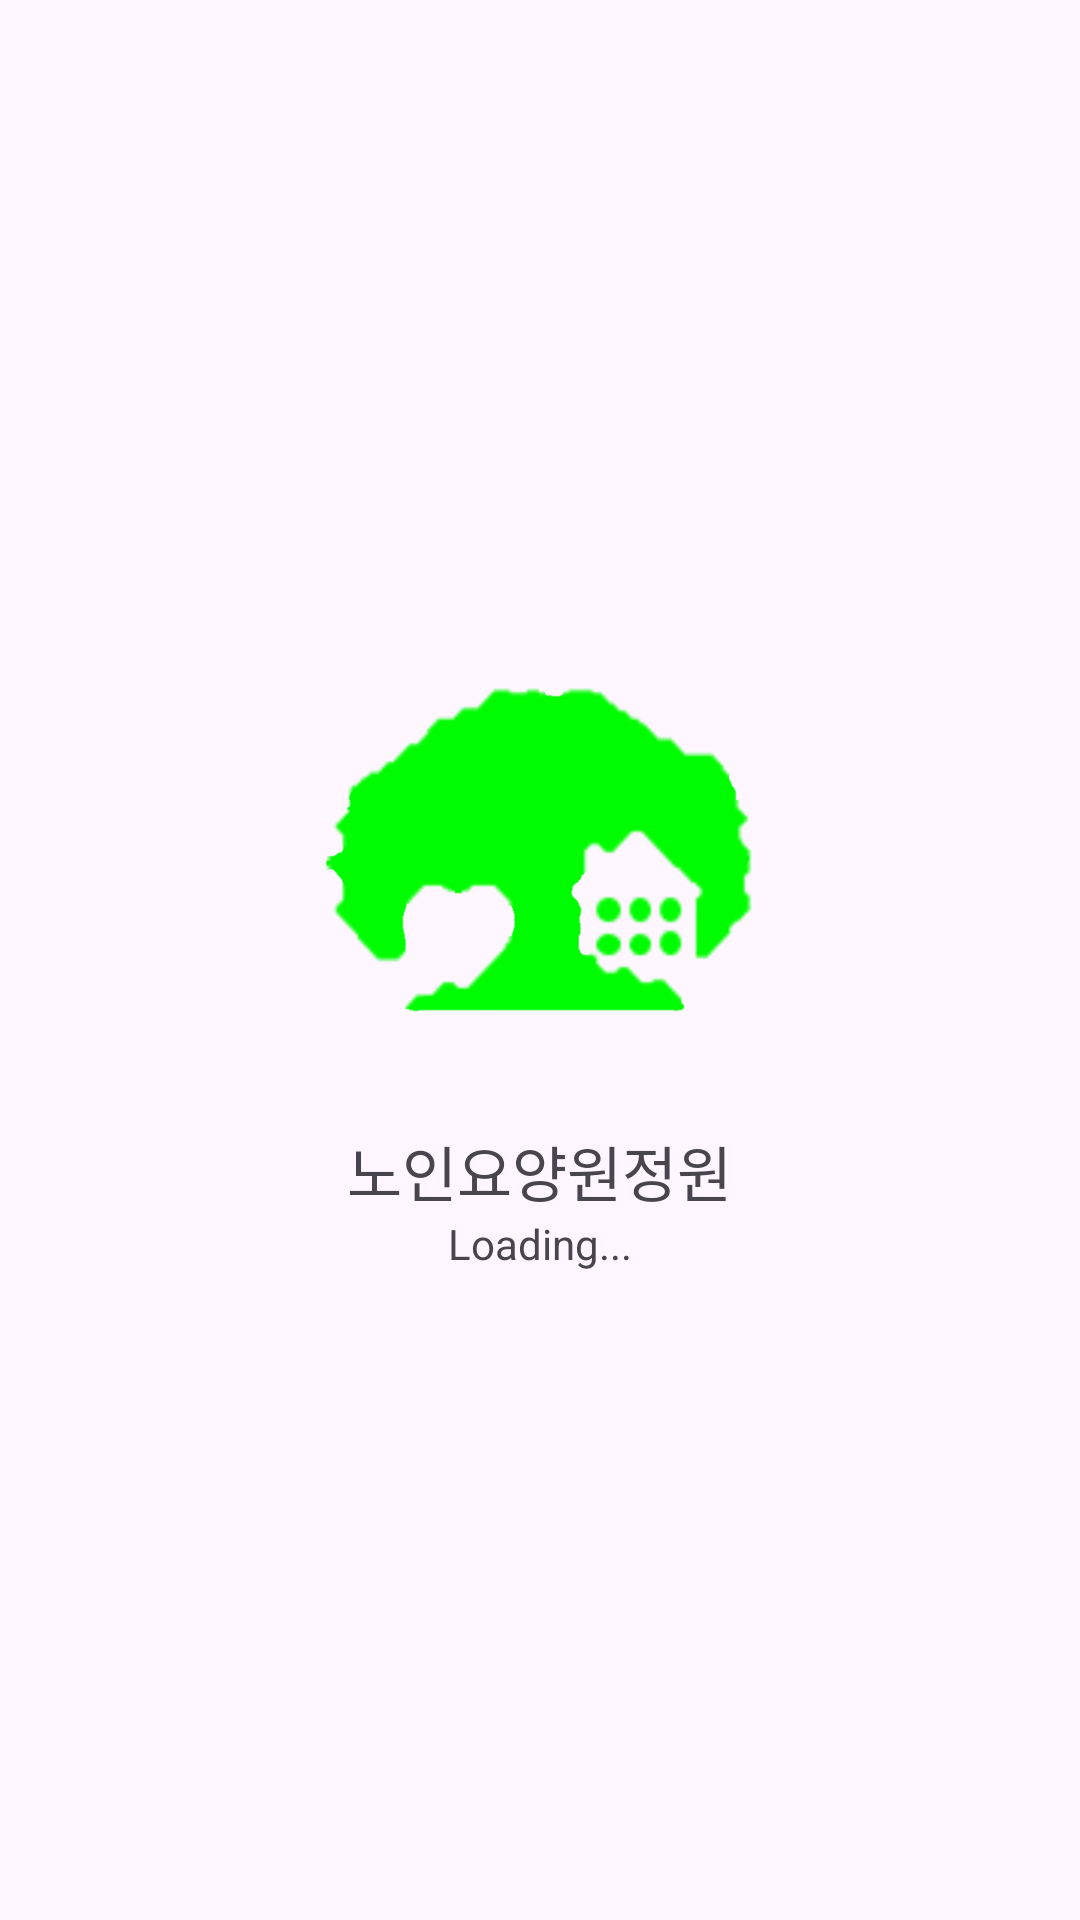

Android layout source for this screen:
<!-- AndroidManifest.xml: application theme Theme.노인요양원정원 -->
<!-- res/layout/activity_splash.xml -->
<?xml version="1.0" encoding="utf-8"?>
<LinearLayout xmlns:android="http://schemas.android.com/apk/res/android"
    xmlns:app="http://schemas.android.com/apk/res-auto"
    xmlns:tools="http://schemas.android.com/tools"
    android:layout_width="match_parent"
    android:layout_height="match_parent"
    android:orientation="vertical"
    android:padding="20dp"
    android:gravity="center"
    tools:context=".SplashActivity">

    <ImageView
        android:layout_width="150dp"
        android:src="@drawable/atif"
        android:layout_height="150dp"/>
    <TextView
        android:layout_width="wrap_content"
        android:layout_height="wrap_content"
        android:text="@string/app_name"
        android:layout_marginTop="10dp"
        android:textSize="20sp"/>
    <TextView
        android:id="@+id/timerTv"
        android:layout_width="wrap_content"
        android:layout_height="wrap_content"
        android:text="Loading..."/>

</LinearLayout>
<!-- resources referenced by this layout -->
<resources>
  <!-- drawable atif: png bitmap (drawable, 44587 bytes) -->
  <string name="app_name">노인요양원정원</string>
  <style name="Theme.노인요양원정원" parent="Base.Theme.노인요양원정원" />
  <style name="Base.Theme.노인요양원정원" parent="Theme.Material3.DayNight.NoActionBar">
          
          
          
          <item name="android:windowLightStatusBar">true</item>
          <item name="android:statusBarColor">@color/black</item>
          
      </style>
  <!-- not gathered from this repository: default colours our renderer supplied (Android Studio template values) -->
  <color name="black">#FF000000</color>
</resources>
